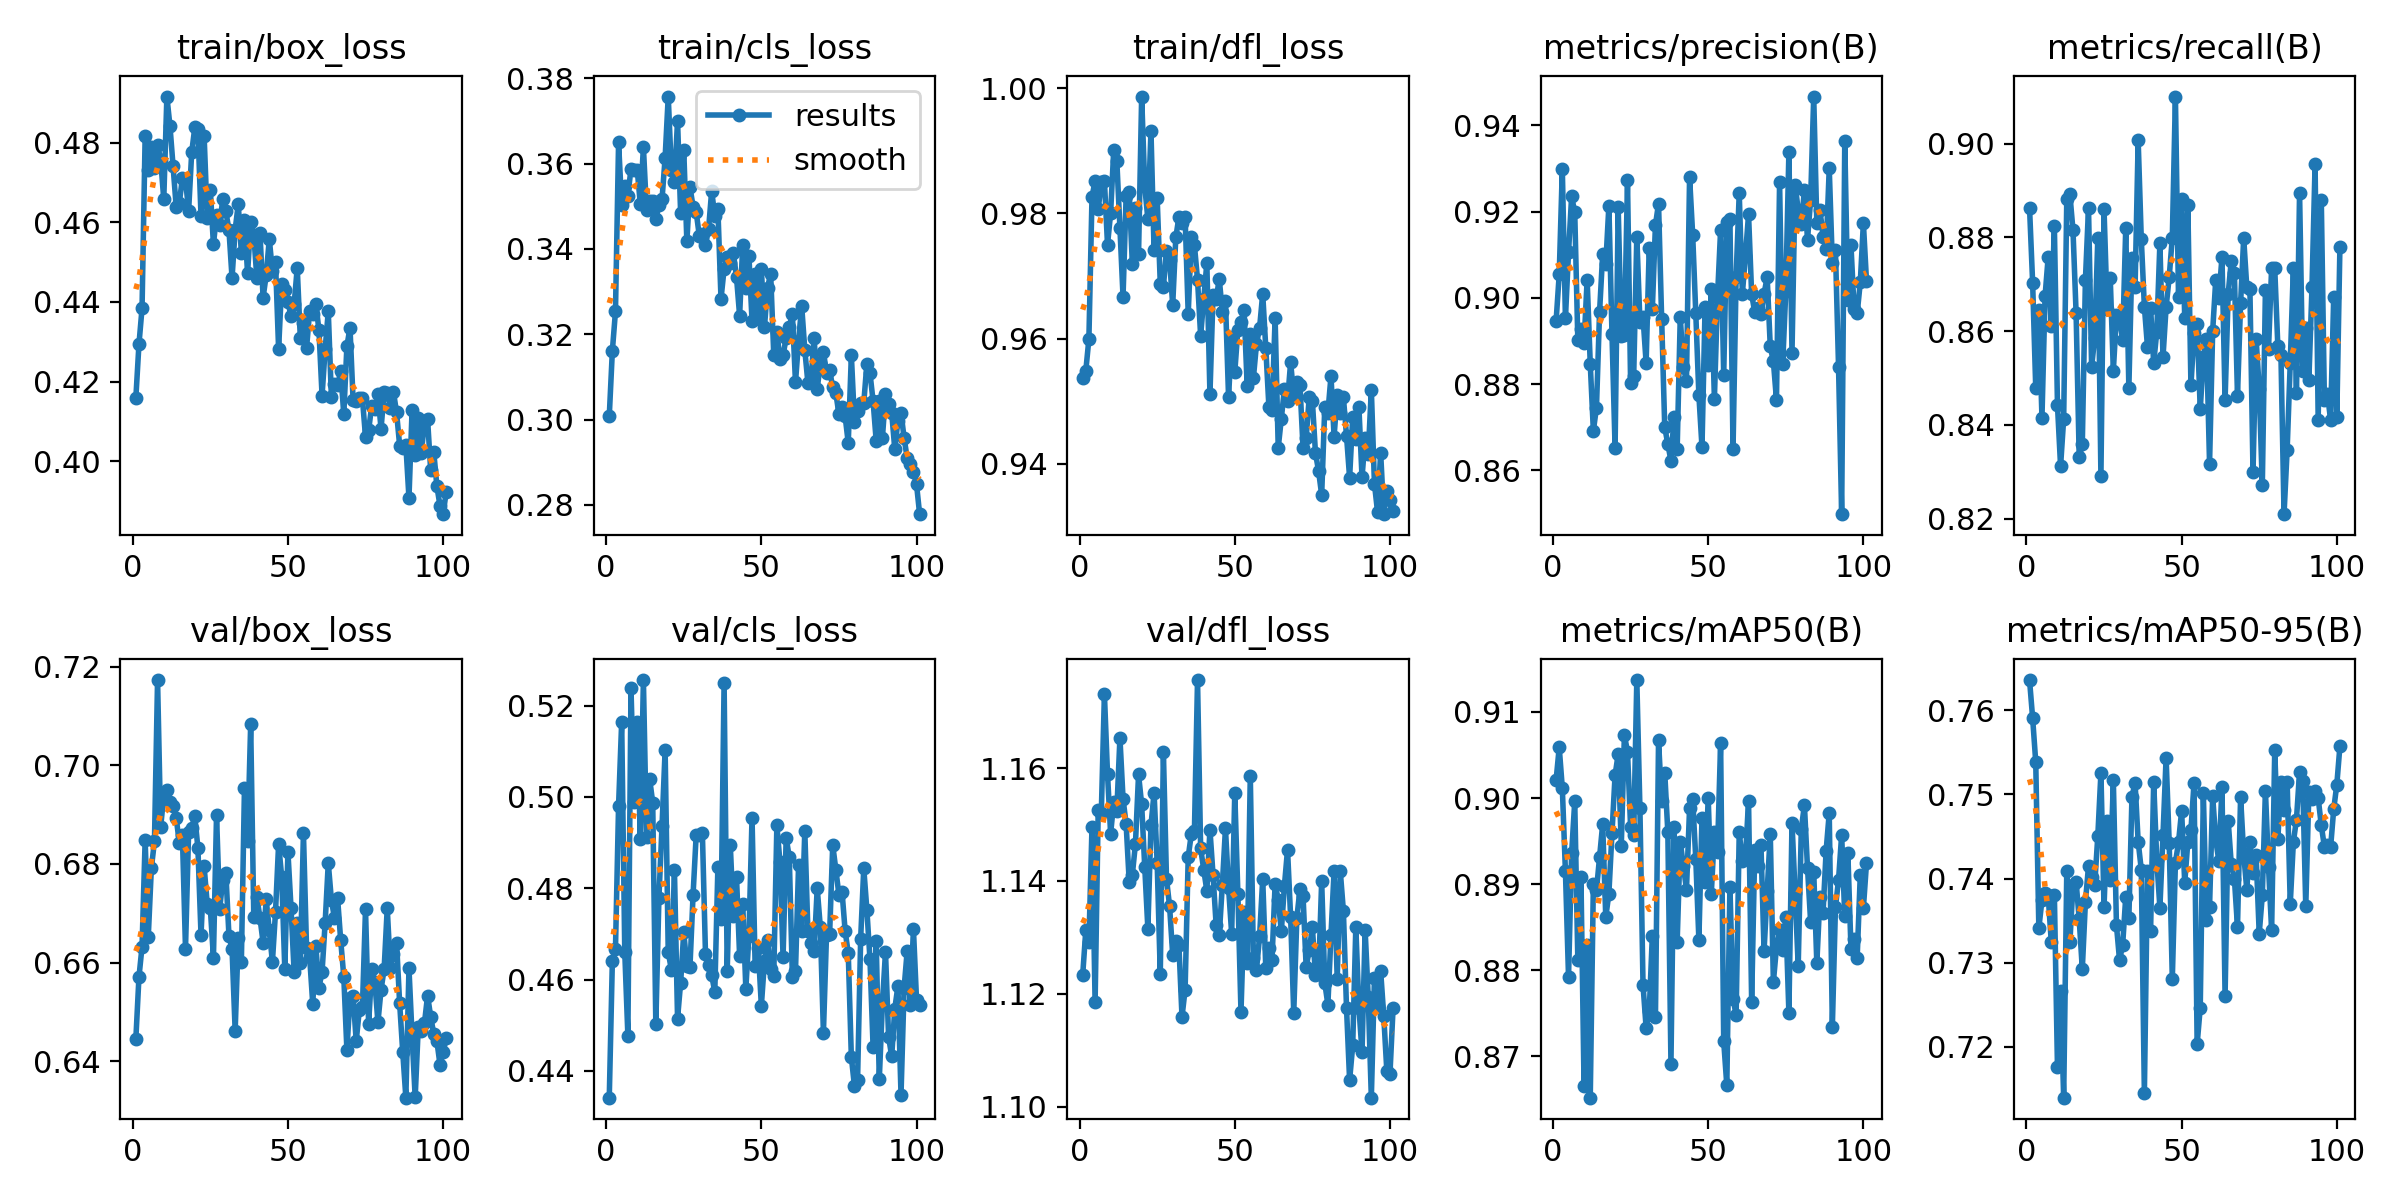

The file beside this chart, header and first rows:
epoch, time, train/box_loss, train/cls_loss, train/dfl_loss, metrics/precision(B), metrics/recall(B), metrics/mAP50(B), metrics/mAP50-95(B), val/box_loss, val/cls_loss, val/dfl_loss, lr/pg0, lr/pg1, lr/pg2
1, 16.85, 0.4158, 0.3008, 0.9537, 0.8946, 0.8863, 0.9021, 0.7636, 0.6445, 0.4342, 1.123, 0.0005471, 0.0005471, 0.0005471
2, 32.76, 0.4293, 0.3161, 0.9548, 0.9054, 0.8703, 0.9059, 0.7591, 0.657, 0.4642, 1.131, 0.001097, 0.001097, 0.001097
3, 48.54, 0.4384, 0.3254, 0.9599, 0.9298, 0.8478, 0.9011, 0.7539, 0.6632, 0.4667, 1.129, 0.001642, 0.001642, 0.001642
4, 64.36, 0.4817, 0.3649, 0.9826, 0.8952, 0.8645, 0.8915, 0.7341, 0.6848, 0.4981, 1.15, 0.001642, 0.001642, 0.001642
5, 80.22, 0.4731, 0.3502, 0.9852, 0.9105, 0.8415, 0.8792, 0.7374, 0.6652, 0.5164, 1.118, 0.001634, 0.001634, 0.001634
6, 97.79, 0.479, 0.3547, 0.9806, 0.9235, 0.8674, 0.8936, 0.7383, 0.6792, 0.466, 1.153, 0.001626, 0.001626, 0.001626
7, 113.6, 0.4737, 0.3525, 0.985, 0.9198, 0.8758, 0.8996, 0.738, 0.6846, 0.4477, 1.152, 0.001617, 0.001617, 0.001617
8, 129.4, 0.4795, 0.3588, 0.9852, 0.8901, 0.861, 0.8811, 0.7325, 0.7173, 0.5238, 1.173, 0.001609, 0.001609, 0.001609
9, 145.5, 0.4757, 0.3585, 0.975, 0.8927, 0.8825, 0.8909, 0.7381, 0.6875, 0.4989, 1.159, 0.001601, 0.001601, 0.001601
10, 161.3, 0.4658, 0.3586, 0.98, 0.8895, 0.8442, 0.8666, 0.7175, 0.6939, 0.5164, 1.148, 0.001593, 0.001593, 0.001593
11, 177.2, 0.4916, 0.3506, 0.9901, 0.9042, 0.8312, 0.8829, 0.7266, 0.6949, 0.4907, 1.154, 0.001584, 0.001584, 0.001584
12, 193.1, 0.4842, 0.3639, 0.9884, 0.8847, 0.8413, 0.8652, 0.7139, 0.6925, 0.5256, 1.152, 0.001576, 0.001576, 0.001576
13, 209.1, 0.4741, 0.3491, 0.9777, 0.8692, 0.8882, 0.89, 0.7409, 0.6917, 0.4912, 1.165, 0.001568, 0.001568, 0.001568
14, 225.4, 0.4639, 0.3513, 0.9667, 0.8745, 0.8892, 0.8893, 0.7325, 0.6893, 0.504, 1.155, 0.00156, 0.00156, 0.00156
15, 241.2, 0.4647, 0.3513, 0.9828, 0.8967, 0.8815, 0.8931, 0.7392, 0.6844, 0.4988, 1.15, 0.001551, 0.001551, 0.001551
16, 257, 0.4712, 0.3469, 0.9834, 0.9101, 0.8639, 0.897, 0.7396, 0.6858, 0.4503, 1.14, 0.001543, 0.001543, 0.001543
17, 272.8, 0.4708, 0.3502, 0.9719, 0.9078, 0.8331, 0.8862, 0.7352, 0.6628, 0.4779, 1.141, 0.001535, 0.001535, 0.001535
18, 288.7, 0.4628, 0.3516, 0.9809, 0.9213, 0.8359, 0.8889, 0.7292, 0.6864, 0.4936, 1.147, 0.001527, 0.001527, 0.001527
19, 304.5, 0.4776, 0.3614, 0.9736, 0.8917, 0.8709, 0.8959, 0.7371, 0.6873, 0.5103, 1.159, 0.001518, 0.001518, 0.001518
20, 320.4, 0.4839, 0.3757, 0.9987, 0.8652, 0.8863, 0.9027, 0.7415, 0.6897, 0.466, 1.154, 0.00151, 0.00151, 0.00151
21, 336.2, 0.4834, 0.3584, 0.9843, 0.921, 0.8524, 0.9051, 0.7402, 0.6832, 0.4622, 1.142, 0.001502, 0.001502, 0.001502
22, 352.2, 0.4615, 0.3558, 0.9791, 0.8912, 0.8586, 0.8945, 0.7393, 0.6656, 0.484, 1.132, 0.001494, 0.001494, 0.001494
23, 368.1, 0.4817, 0.3701, 0.9931, 0.8914, 0.8799, 0.9073, 0.7451, 0.6795, 0.4515, 1.15, 0.001485, 0.001485, 0.001485
24, 383.9, 0.4612, 0.3483, 0.9741, 0.9272, 0.829, 0.9054, 0.7526, 0.6719, 0.4594, 1.156, 0.001477, 0.001477, 0.001477
25, 399.7, 0.4681, 0.3632, 0.9824, 0.8802, 0.886, 0.8966, 0.7366, 0.671, 0.4704, 1.143, 0.001469, 0.001469, 0.001469
26, 415.6, 0.4544, 0.3418, 0.9688, 0.8819, 0.8648, 0.8957, 0.7469, 0.661, 0.463, 1.124, 0.001461, 0.001461, 0.001461
27, 431.5, 0.4618, 0.3545, 0.9683, 0.9142, 0.8714, 0.9137, 0.7399, 0.6899, 0.4628, 1.163, 0.001452, 0.001452, 0.001452
28, 447.3, 0.4592, 0.3499, 0.974, 0.8945, 0.8516, 0.8988, 0.7517, 0.6708, 0.4786, 1.14, 0.001444, 0.001444, 0.001444
29, 463.1, 0.4658, 0.3487, 0.9726, 0.8955, 0.8634, 0.8783, 0.7345, 0.6767, 0.4916, 1.136, 0.001436, 0.001436, 0.001436
30, 479, 0.4627, 0.3431, 0.9654, 0.8849, 0.8626, 0.8733, 0.7303, 0.6782, 0.4917, 1.127, 0.001428, 0.001428, 0.001428
31, 494.9, 0.4581, 0.3434, 0.9761, 0.9116, 0.8582, 0.8752, 0.7321, 0.6655, 0.4921, 1.129, 0.001419, 0.001419, 0.001419
32, 510.7, 0.446, 0.3408, 0.9794, 0.8973, 0.8821, 0.884, 0.7378, 0.6627, 0.4657, 1.129, 0.001411, 0.001411, 0.001411
33, 526.5, 0.4581, 0.3447, 0.9784, 0.9168, 0.8478, 0.8746, 0.7353, 0.6462, 0.4633, 1.116, 0.001403, 0.001403, 0.001403
34, 542.4, 0.4645, 0.3537, 0.9794, 0.9218, 0.8756, 0.9067, 0.7497, 0.665, 0.461, 1.121, 0.001395, 0.001395, 0.001395
35, 558.4, 0.4524, 0.3476, 0.9639, 0.8952, 0.8693, 0.8997, 0.7514, 0.6602, 0.4572, 1.144, 0.001386, 0.001386, 0.001386
36, 574.5, 0.4606, 0.3494, 0.9762, 0.87, 0.9007, 0.903, 0.7444, 0.6955, 0.4847, 1.148, 0.001378, 0.001378, 0.001378
37, 590.5, 0.4472, 0.3283, 0.9749, 0.8661, 0.8797, 0.896, 0.7411, 0.6846, 0.4733, 1.149, 0.00137, 0.00137, 0.00137
38, 606.6, 0.4601, 0.3353, 0.9694, 0.8622, 0.8652, 0.8692, 0.7144, 0.7083, 0.5251, 1.176, 0.001362, 0.001362, 0.001362
39, 622.6, 0.4569, 0.3382, 0.9605, 0.8724, 0.8566, 0.8966, 0.7409, 0.6693, 0.4618, 1.146, 0.001353, 0.001353, 0.001353
40, 638.6, 0.4459, 0.3367, 0.9663, 0.8649, 0.865, 0.8833, 0.7337, 0.6733, 0.4894, 1.142, 0.001345, 0.001345, 0.001345
41, 654.4, 0.4572, 0.3389, 0.9721, 0.8955, 0.8532, 0.8949, 0.7515, 0.669, 0.4739, 1.138, 0.001337, 0.001337, 0.001337
42, 670.3, 0.4411, 0.3334, 0.9511, 0.884, 0.8599, 0.8921, 0.7422, 0.6641, 0.4824, 1.149, 0.001329, 0.001329, 0.001329
43, 686.2, 0.4467, 0.3244, 0.967, 0.8807, 0.8787, 0.8894, 0.7365, 0.6728, 0.4652, 1.141, 0.00132, 0.00132, 0.00132
44, 702, 0.4558, 0.341, 0.9663, 0.928, 0.8544, 0.8988, 0.7452, 0.6665, 0.4767, 1.132, 0.001312, 0.001312, 0.001312
45, 717.9, 0.4477, 0.3309, 0.9696, 0.9146, 0.8651, 0.8999, 0.7544, 0.6601, 0.458, 1.13, 0.001304, 0.001304, 0.001304
46, 733.7, 0.4501, 0.3383, 0.9643, 0.8964, 0.8716, 0.893, 0.7442, 0.6702, 0.4697, 1.139, 0.001296, 0.001296, 0.001296
47, 749.8, 0.4282, 0.3231, 0.966, 0.8774, 0.8799, 0.8835, 0.728, 0.684, 0.4955, 1.149, 0.001287, 0.001287, 0.001287
48, 765.6, 0.4446, 0.334, 0.9506, 0.8654, 0.91, 0.8977, 0.7419, 0.6774, 0.4629, 1.139, 0.001279, 0.001279, 0.001279
49, 781.5, 0.443, 0.3238, 0.9603, 0.8979, 0.8673, 0.8903, 0.7443, 0.6586, 0.4668, 1.131, 0.001271, 0.001271, 0.001271
50, 797.3, 0.44, 0.3352, 0.9546, 0.8844, 0.8882, 0.9, 0.748, 0.6825, 0.4543, 1.156, 0.001263, 0.001263, 0.001263
51, 813.2, 0.4364, 0.3217, 0.9615, 0.902, 0.8629, 0.8889, 0.7395, 0.6711, 0.464, 1.138, 0.001254, 0.001254, 0.001254
52, 829.1, 0.4394, 0.3309, 0.9627, 0.8766, 0.887, 0.896, 0.7444, 0.6581, 0.4686, 1.117, 0.001246, 0.001246, 0.001246
53, 844.9, 0.4485, 0.3342, 0.9646, 0.9002, 0.8484, 0.8938, 0.7458, 0.6681, 0.4622, 1.135, 0.001238, 0.001238, 0.001238
54, 860.8, 0.4308, 0.3152, 0.9524, 0.9157, 0.8596, 0.9064, 0.7514, 0.6599, 0.4609, 1.125, 0.00123, 0.00123, 0.00123
55, 876.8, 0.4348, 0.3206, 0.9607, 0.8821, 0.8615, 0.8717, 0.7203, 0.6863, 0.4938, 1.159, 0.001221, 0.001221, 0.001221
56, 892.8, 0.4284, 0.3142, 0.9537, 0.9175, 0.8433, 0.8666, 0.7246, 0.6629, 0.4857, 1.126, 0.001213, 0.001213, 0.001213
57, 908.8, 0.4377, 0.315, 0.9591, 0.9183, 0.8544, 0.8897, 0.7501, 0.6611, 0.4649, 1.124, 0.001205, 0.001205, 0.001205
58, 925, 0.437, 0.3192, 0.9617, 0.8648, 0.8584, 0.8766, 0.735, 0.6516, 0.4911, 1.13, 0.001197, 0.001197, 0.001197
59, 941.3, 0.4395, 0.3216, 0.9672, 0.9049, 0.8317, 0.8749, 0.7366, 0.6633, 0.4868, 1.14, 0.001188, 0.001188, 0.001188
60, 957.3, 0.4328, 0.3248, 0.9585, 0.9243, 0.86, 0.896, 0.7498, 0.6549, 0.4605, 1.124, 0.00118, 0.00118, 0.00118
... 41 more rows
